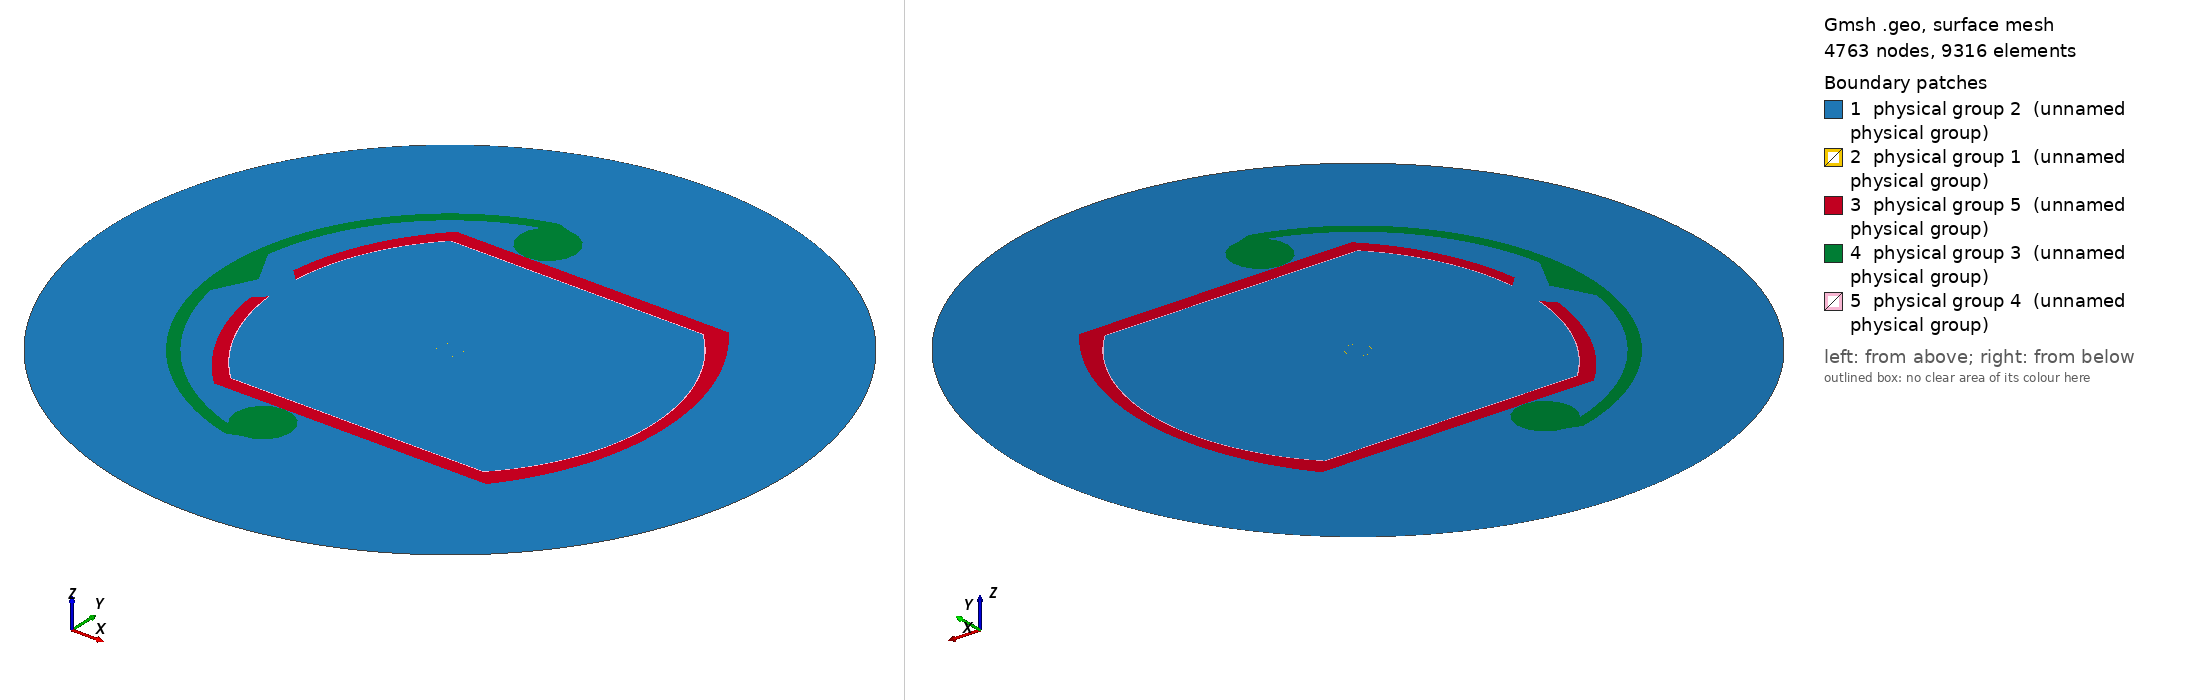

Gmsh geometry script, surface-meshed: 4763 nodes, 9316 surface elements. Boundary patches (legend numbers): 1 physical group 2 (unnamed physical group), 2 physical group 1 (unnamed physical group), 3 physical group 5 (unnamed physical group), 4 physical group 3 (unnamed physical group), 5 physical group 4 (unnamed physical group). Left view from above one corner, right view from below the opposite corner. Legend entries are the model's physical surfaces. The drawing asked Gmsh for element sizes between 1% and 20% of the model's largest extent; the script's own settings can give other sizes.

=== fccCoating300.geo (drawn) ===
a=0.001;

rx=0.018;
rx2=0.019;

ry=0.01273;
rx3=0.00973;

ry2=0.014;
rx4=0.0102;

xhole=0.01493;
yhole=0.00157;

xhole2=0.01584;
yhole2=0.0025;

//h=0.0215;
h=0.03;

lvac = 1e-3;
lpipe = 1e-3;
lcooling = 1e-3;
lfine = 5e-4;
lveryfine = 1e-4;
lcoating = 1e-3;
lsing=4e-4;

eps=0.000005;
d1=0.00008;


// origin
Point(1) = {0, 0, 0, lfine};

// beam

Point(2) = {a-eps, 0, 0, lveryfine};
Point(3) = {a,0, 0, lveryfine};
Point(4) = {a+eps,0, 0, 1.0*lveryfine};


Point(12) = {0,a-eps, 0, lveryfine};
Point(13) = {0,a,0,  lveryfine};
Point(14) = {0,a+eps, 0, 1.0*lveryfine};


Point(22) = {-(a-eps), 0, 0, lveryfine};
Point(23) = {-a,0, 0, lveryfine};
Point(24) = {-(a+eps),0, 0, 1.0*lveryfine};


Point(32) = {0,-(a-eps), 0, lveryfine};
Point(33) = {0,-a,0,  lveryfine};
Point(34) = {0,-(a+eps), 0, 1.0*lveryfine};


Line(1) = {1,2};
Line(2) = {2,3};
Line(3) = {3,4};

Line(11) = {1,12};
Line(12) = {12,13};
Line(13) = {13,14};

Line(21) = {1,22};
Line(22) = {22,23};
Line(23) = {23,24};

Line(31) = {1,32};
Line(32) = {32,33};
Line(33) = {33,34};

Circle(51) = {2,1,12};
Circle(52) = {3,1,13};
Circle(53) = {4,1,14};

Circle(61) = {12,1,22};
Circle(62) = {13,1,23};
Circle(63) = {14,1,24};

Circle(71) = {22,1,32};
Circle(72) = {23,1,33};
Circle(73) = {24,1,34};

Circle(81) = {32,1,2};
Circle(82) = {33,1,3};
Circle(83) = {34,1,4};


Line Loop(101)={1,51,-11};
Line Loop(102)={2,52,-12,-51};
Line Loop(103)={3,53,-13,-52};

Line Loop(111)={11,61,-21};
Line Loop(112)={12,62,-22,-61};
Line Loop(113)={13,63,-23,-62};

Line Loop(121)={21,71,-31};
Line Loop(122)={22,72,-32,-71};
Line Loop(123)={23,73,-33,-72};

Line Loop(131)={31,81,-1};
Line Loop(132)={32,82,-2,-81};
Line Loop(133)={33,83,-3,-82};




// pipe & coating
Point(41) = {rx, 0, 0, lcoating};
Point(1041)={rx-d1, 0, 0, lcoating};

Point(51) = {rx2, 0, 0, lpipe};

Point(43) = {ry, ry, 0, lcoating};
Point(1043) = {Sqrt((Sqrt(2)*ry-d1)^2-(ry-d1)^2), ry-d1, 0 ,lcoating};
Point(44) = {ry, -ry, 0, lcoating};
Point(1044) = {Sqrt((Sqrt(2)*ry-d1)^2-(ry-d1)^2), -ry+d1, 0, lcoating};
Point(45) = {-rx3, ry, 0, lcoating};
Point(1045) = {-Sqrt((Sqrt(2)*(-rx3)+d1)^2-(-rx3+d1)^2), ry-d1, 0 ,lcoating};
Point(46) = {-rx3, -ry, 0, lcoating};
Point(1046) = {-Sqrt((Sqrt(2)*(-rx3)+d1)^2-(-rx3+d1)^2), -ry+d1, 0, lcoating};

Point(53) = {ry2, ry2, 0, lpipe};
Point(54) = {ry2, -ry2, 0, lpipe};
Point(55) = {-rx4, ry2, 0, lpipe};
Point(56) = {-rx4, -ry2, 0, lpipe};

Point(57) = {(2*ry2*ry2-rx2*rx2)/(2*(ry2-rx2)), 0, 0, lpipe};
Point(58) = {(rx4*rx4+ry2*ry2-(ry-rx2-rx3)*(ry-rx2-rx3))/(2*(rx2-ry-rx4+rx3)), 0, 0, lpipe};

Point(47) = {(rx3*rx3+ry*ry-(ry-rx-rx3)*(ry-rx-rx3))/(2*(rx-ry)),0,0,lpipe};

Point(61) = {-xhole,yhole,0,lsing};
Point(1061) = {-xhole+d1*Cos(ArcTan(yhole/xhole)),yhole-d1*Sin(ArcTan(yhole/xhole)),0,lsing};
Point(62) = {-xhole,-yhole,0,lsing};
Point(1062) = {-xhole+d1*Cos(ArcTan(yhole/xhole)),-yhole+d1*Sin(ArcTan(yhole/xhole)),0,lsing};
Point(63) = {-xhole2,yhole2,0,lsing};
Point(64) = {-xhole2,-yhole2,0,lsing};

Line(101) = {43,45};
Line(102) = {44,46};

Line(10101) = {1043,1045};
Line(10102) = {1044,1046};

Circle(103) = {43,1,44};
Circle(104) = {45,47,61};
Circle(105) = {62,47,46};

Circle(10103) = {1043,1,1044};
Circle(10104) = {1045,47,1061};
Circle(10105) = {1062,47,1046};

Point(111) = {-0.003958,ry2,0,lcooling};
Point(121) = {-0.003958,-ry2,0,lcooling};

Line(111) = {53,111};
Line(118) = {111,55};
Line(112) = {54,121};
Line(119) = {121,56};

Circle(113) = {53,57,54};
Circle(114) = {55,58,63};
Circle(115) = {64,58,56};

Line(116) = {61,63};
Line(117) = {62,64};

Line(10116) = {1061,61};
Line(10117) = {1062,62};

// pipe loop
Line Loop(301) = {-119,-112,-113,111,118,114,-116,-104,-101,103,102,-105,117,115};
// coating loop
Line Loop(10301) = {-102,-103,101,104,-10116,-10104,-10101,10103,10102,-10105,10117,105};

// outside vacuum
Point(71) = {h,0, 0, lvac};
Point(72) = {0,h, 0, lvac};
Point(73) = {-h,0, 0, lvac};
Point(74) = {0,-h, 0, lvac};

Circle(201) = {71,1,72};
Circle(202) = {72,1,73};
Circle(203) = {73,1,74};
Circle(204) = {74,1,71};

Line Loop(302) = {201,202,203,204};

// cooling
Point(101) = {-0.017,0,0,lsing};
Point(102) = {-0.0187,0.0033,0,lcooling};
Point(103) = {-0.005826,0.01807,0,lcooling};
Point(104) = {-0.005125,0.01933,0,lcooling};
Point(105) = {-0.005125,-0.01933,0,lcooling};
Point(106) = {-0.005826,-0.01807,0,lcooling};
Point(107) = {-0.0187,-0.0033,0,lcooling};

Point(110) = {-0.003958,0.016463,0,lcooling};
// Point(111) see above
Point(112) = {-0.003958,2*0.016463-ry2,0,lcooling};

Point(120) = {-0.003958,-0.016463,0,lcooling};
// Point(121) see above
Point(122) = {-0.003958,-2*0.016463+ry2,0,lcooling};

Line(300) = {101,102};
Circle(301) = {102,1,103};
Circle(302) = {104,1,105};
Circle(303) = {106,1,107};
Line(304) = {107,101};

Circle(305) = {103,110,111};
Circle(306) = {111,110,112};
Line(307) = {112,104};

Circle(308) = {122,120,121};
Circle(309) = {121,120,106};
Line(310) = {105,122};

Line Loop(303) = {300,301,305,306,307,302,310,308,309,303,304};

// surfaces
// beam and inner vac
Plane Surface(1) = {101};
Plane Surface(2) = {102};
Plane Surface(3) = {103};

Plane Surface(4) = {111};
Plane Surface(5) = {112};
Plane Surface(6) = {113};

Plane Surface(7) = {121};
Plane Surface(8) = {122};
Plane Surface(9) = {123};

Plane Surface(10) = {131};
Plane Surface(11) = {132};
Plane Surface(12) = {133};

// pipe
Plane Surface(13) = {301};

// coating
Plane Surface(1013) = {10301};

// vacuum
Line Loop(304)={-10102,-10103,10101,10104,10116,116,-114,-118,-305,-301,-300,-304,-303,-309,119,-115,-117,-10117,10105};
Line Loop(305)={-112,-113,111,306,307,302,310,308};
Plane Surface(14)={304,103,113,123,133};
Plane Surface(15)={302,305};

// cooling
Plane Surface(16)={303};

//Physical surfaces

Physical Surface(1) = {2,3,5,6,8,9,11,12};   //beam
Physical Surface(2) = {1,4,7,10,14,15};      //vacuum
Physical Surface(5) = {13};                  //pipe
Physical Surface(3) = {16};                  //Reflector
Physical Surface(4) = {1013};		//Coating


Color Grey50{ Surface{ 13 }; }
Color Purple{ Surface{ 16 }; }
Color Green{ Surface{ 14:15 }; }
